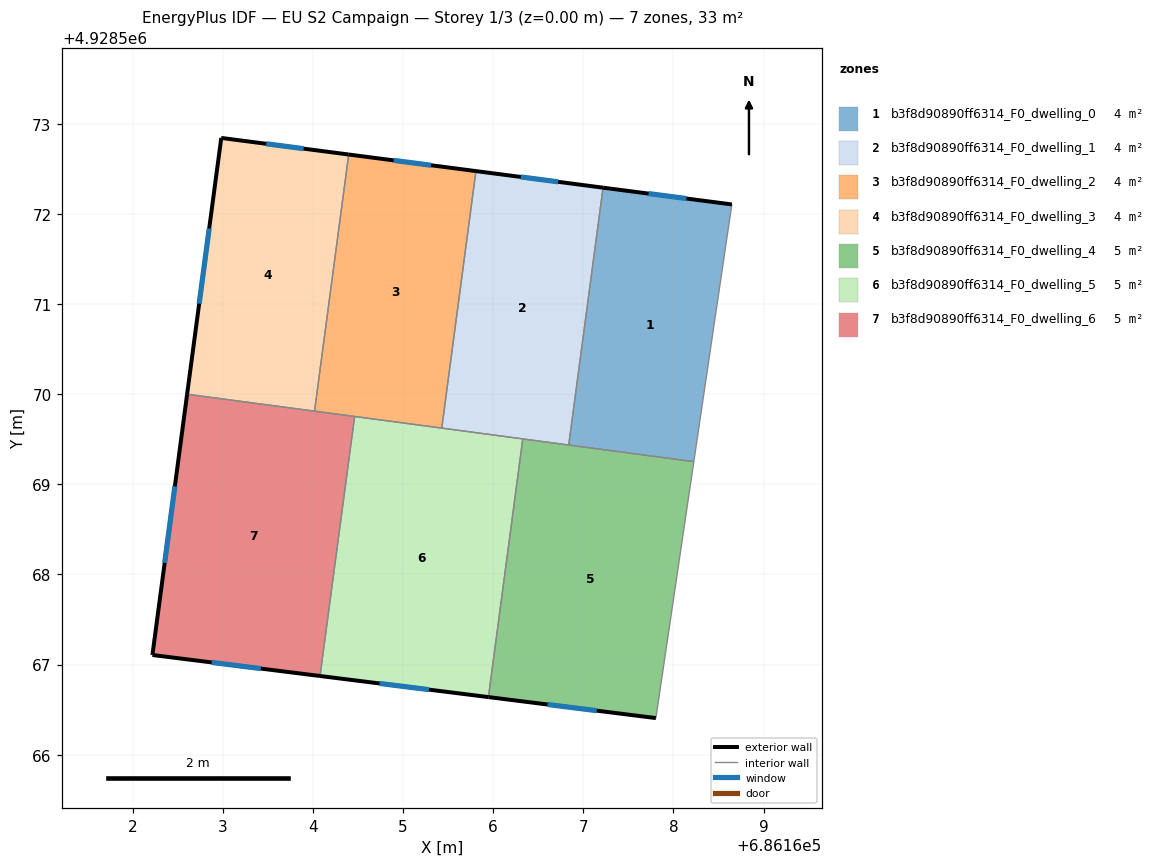
=== STOREY PLAN SPEC (per zone: floor XY polygon, exterior-wall plan segments, windows/doors) ===
zone 1: b3f8d90890ff6314_F0_dwelling_0  (4.1 m²)
  floor: (686168.23, 4928569.25) (686168.65, 4928572.11) (686167.22, 4928572.29) (686166.84, 4928569.44)
  exterior wall: (686167.22, 4928572.29) – (686168.65, 4928572.11)  [1.4 m]
    window: (686167.72, 4928572.23) – (686168.14, 4928572.17)  [0.4 m²]
  interior walls: 3
zone 2: b3f8d90890ff6314_F0_dwelling_1  (4.1 m²)
  floor: (686166.84, 4928569.44) (686167.22, 4928572.29) (686165.81, 4928572.48) (686165.43, 4928569.62)
  exterior wall: (686165.81, 4928572.48) – (686167.22, 4928572.29)  [1.4 m]
    window: (686166.31, 4928572.41) – (686166.72, 4928572.36)  [0.4 m²]
  interior walls: 4
zone 3: b3f8d90890ff6314_F0_dwelling_2  (4.1 m²)
  floor: (686165.43, 4928569.62) (686165.81, 4928572.48) (686164.40, 4928572.66) (686164.02, 4928569.81)
  exterior wall: (686164.40, 4928572.66) – (686165.81, 4928572.48)  [1.4 m]
    window: (686164.89, 4928572.60) – (686165.31, 4928572.54)  [0.4 m²]
  interior walls: 4
zone 4: b3f8d90890ff6314_F0_dwelling_3  (4.1 m²)
  floor: (686164.02, 4928569.81) (686164.40, 4928572.66) (686162.98, 4928572.84) (686162.60, 4928570.00)
  exterior wall: (686162.60, 4928570.00) – (686162.98, 4928572.84)  [2.9 m]
    window: (686162.74, 4928571.00) – (686162.85, 4928571.84)  [0.7 m²]
  exterior wall: (686162.98, 4928572.84) – (686164.40, 4928572.66)  [1.4 m]
    window: (686163.48, 4928572.78) – (686163.90, 4928572.72)  [0.4 m²]
  interior walls: 2
zone 5: b3f8d90890ff6314_F0_dwelling_4  (5.5 m²)
  floor: (686167.81, 4928566.41) (686168.23, 4928569.25) (686166.33, 4928569.50) (686165.95, 4928566.64)
  exterior wall: (686167.81, 4928566.41) – (686165.95, 4928566.64)  [1.9 m]
    window: (686167.15, 4928566.49) – (686166.60, 4928566.56)  [0.5 m²]
  interior walls: 4
zone 6: b3f8d90890ff6314_F0_dwelling_5  (5.5 m²)
  floor: (686165.95, 4928566.64) (686166.33, 4928569.50) (686164.46, 4928569.75) (686164.08, 4928566.87)
  exterior wall: (686165.95, 4928566.64) – (686164.08, 4928566.87)  [1.9 m]
    window: (686165.29, 4928566.72) – (686164.74, 4928566.79)  [0.5 m²]
  interior walls: 4
zone 7: b3f8d90890ff6314_F0_dwelling_6  (5.5 m²)
  floor: (686164.08, 4928566.87) (686164.46, 4928569.75) (686162.60, 4928570.00) (686162.22, 4928567.11)
  exterior wall: (686164.08, 4928566.87) – (686162.22, 4928567.11)  [1.9 m]
    window: (686163.42, 4928566.96) – (686162.88, 4928567.02)  [0.5 m²]
  exterior wall: (686162.22, 4928567.11) – (686162.60, 4928570.00)  [2.9 m]
    window: (686162.35, 4928568.13) – (686162.47, 4928568.98)  [0.8 m²]
  interior walls: 3

=== DERIVED (storey summary) ===
Building: EU S2 Campaign
Storey: 1 of 3  (floor level z = 0.00 m)
Storey gross floor area: 32.8 m²
Zones on this storey: 7
  - b3f8d90890ff6314_F0_dwelling_0: floor 4.1 m²; exterior wall 1.4 m (4.3 m²); 1 window(s) 0.4 m²; WWR 8.6%
  - b3f8d90890ff6314_F0_dwelling_1: floor 4.1 m²; exterior wall 1.4 m (4.3 m²); 1 window(s) 0.4 m²; WWR 8.6%
  - b3f8d90890ff6314_F0_dwelling_2: floor 4.1 m²; exterior wall 1.4 m (4.3 m²); 1 window(s) 0.4 m²; WWR 8.6%
  - b3f8d90890ff6314_F0_dwelling_3: floor 4.1 m²; exterior wall 4.3 m (12.9 m²); 2 window(s) 1.1 m²; WWR 8.6%
  - b3f8d90890ff6314_F0_dwelling_4: floor 5.5 m²; exterior wall 1.9 m (5.6 m²); 1 window(s) 0.5 m²; WWR 8.6%
  - b3f8d90890ff6314_F0_dwelling_5: floor 5.5 m²; exterior wall 1.9 m (5.7 m²); 1 window(s) 0.5 m²; WWR 8.6%
  - b3f8d90890ff6314_F0_dwelling_6: floor 5.5 m²; exterior wall 4.8 m (14.4 m²); 2 window(s) 1.2 m²; WWR 8.6%
Zone adjacency (shared interzone walls):
  - b3f8d90890ff6314_F0_dwelling_0 ↔ b3f8d90890ff6314_F0_dwelling_1
  - b3f8d90890ff6314_F0_dwelling_0 ↔ b3f8d90890ff6314_F0_dwelling_4
  - b3f8d90890ff6314_F0_dwelling_1 ↔ b3f8d90890ff6314_F0_dwelling_2
  - b3f8d90890ff6314_F0_dwelling_1 ↔ b3f8d90890ff6314_F0_dwelling_4
  - b3f8d90890ff6314_F0_dwelling_1 ↔ b3f8d90890ff6314_F0_dwelling_5
  - b3f8d90890ff6314_F0_dwelling_2 ↔ b3f8d90890ff6314_F0_dwelling_3
  - b3f8d90890ff6314_F0_dwelling_2 ↔ b3f8d90890ff6314_F0_dwelling_5
  - b3f8d90890ff6314_F0_dwelling_2 ↔ b3f8d90890ff6314_F0_dwelling_6
  - b3f8d90890ff6314_F0_dwelling_3 ↔ b3f8d90890ff6314_F0_dwelling_6
  - b3f8d90890ff6314_F0_dwelling_4 ↔ b3f8d90890ff6314_F0_dwelling_5
  - b3f8d90890ff6314_F0_dwelling_5 ↔ b3f8d90890ff6314_F0_dwelling_6